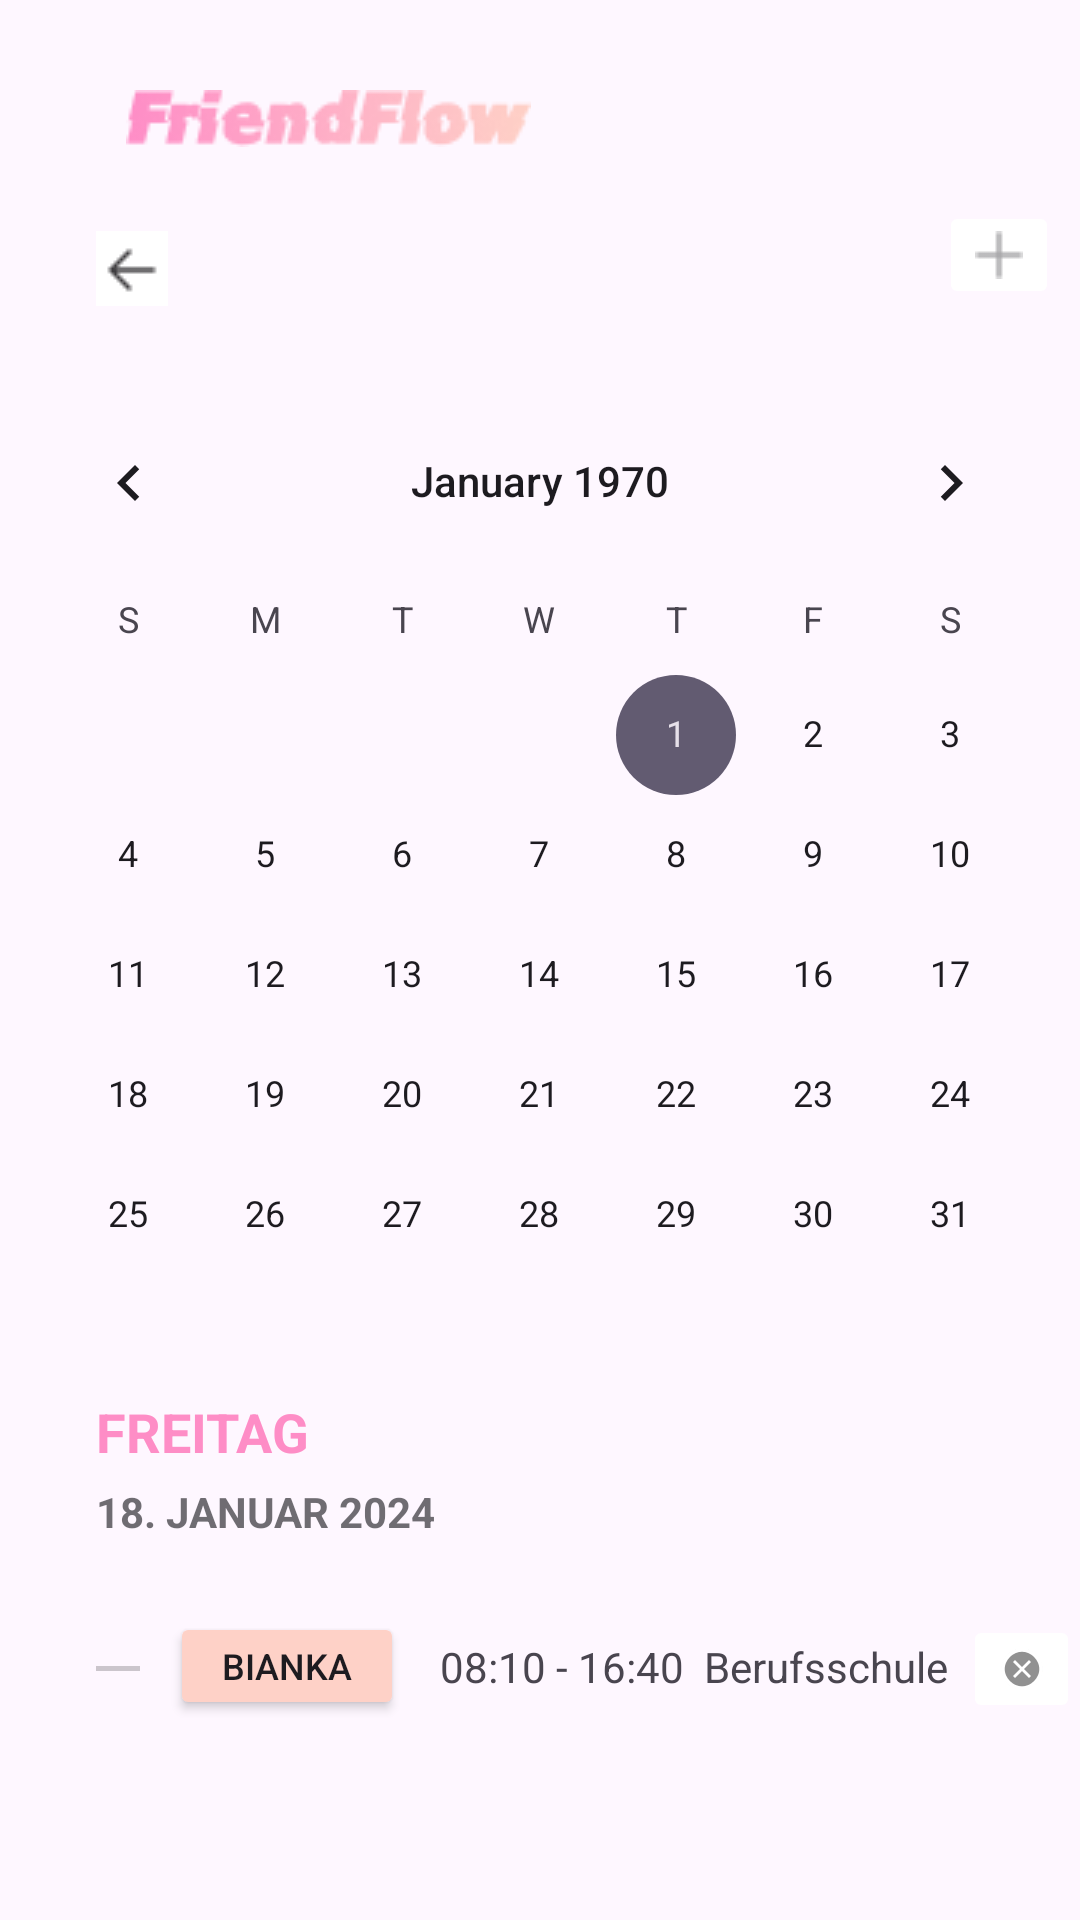

Layout XML and referenced resources for this Android screen:
<!-- AndroidManifest.xml: application theme Theme.FriendFlow -->
<!-- res/layout/activity_calender.xml -->
<?xml version="1.0" encoding="utf-8"?>
<androidx.constraintlayout.widget.ConstraintLayout xmlns:android="http://schemas.android.com/apk/res/android"
    xmlns:app="http://schemas.android.com/apk/res-auto"
    xmlns:tools="http://schemas.android.com/tools"
    android:layout_width="match_parent"
    android:layout_height="match_parent"
    tools:context=".CalendarActivity">

    <LinearLayout
        android:layout_width="match_parent"
        android:layout_height="match_parent"
        android:layout_marginTop="25dp"
        android:backgroundTint="#FFFFFF"
        android:orientation="horizontal"
        app:layout_constraintBottom_toBottomOf="parent"
        app:layout_constraintEnd_toEndOf="parent"
        app:layout_constraintStart_toStartOf="parent"
        app:layout_constraintTop_toTopOf="parent">

        <LinearLayout
            android:layout_width="match_parent"
            android:layout_height="match_parent"
            android:orientation="vertical"
            tools:ignore="UselessParent">

            <TableRow
                android:layout_width="match_parent"
                android:layout_height="wrap_content"
                android:layout_marginLeft="32dp"
                android:layout_marginBottom="18dp">

                <ImageView
                    android:id="@+id/logo"
                    android:layout_width="wrap_content"
                    android:layout_height="wrap_content"
                    android:contentDescription="Logo"
                    app:srcCompat="@drawable/logo" />

                <ImageView
                    android:id="@+id/slogan"
                    android:layout_width="wrap_content"
                    android:layout_height="wrap_content"
                    android:layout_marginStart="10dp"
                    android:layout_marginTop="5dp"
                    android:contentDescription="Slogan"
                    app:srcCompat="@drawable/slogan" />

            </TableRow>

            <TableRow
                android:layout_width="match_parent"
                android:layout_height="wrap_content">

                <androidx.constraintlayout.widget.ConstraintLayout
                    android:layout_width="match_parent"
                    android:layout_height="match_parent">

                    <LinearLayout
                        android:layout_width="match_parent"
                        android:layout_height="match_parent"
                        android:orientation="horizontal"
                        app:layout_constraintBottom_toBottomOf="parent"
                        app:layout_constraintTop_toTopOf="parent"
                        tools:layout_editor_absoluteX="411dp">

                        <ImageButton
                            android:id="@+id/backButton"
                            android:layout_width="wrap_content"
                            android:layout_height="wrap_content"
                            android:layout_marginLeft="32dp"
                            android:layout_marginTop="10dp"
                            android:background="#FFFFFF"
                            android:src="@drawable/arrow"
                            android:tint="#BF3F3E43" />

                        <Space
                            android:layout_width="257dp"
                            android:layout_height="15dp" />

                        <ImageButton
                            android:id="@+id/imageButton2"
                            android:layout_width="wrap_content"
                            android:layout_height="wrap_content"
                            android:backgroundTint="#FFFFFF"
                            android:src="@drawable/add"
                            app:tint="@color/grey" />
                    </LinearLayout>
                </androidx.constraintlayout.widget.ConstraintLayout>

            </TableRow>

            <CalendarView
                android:id="@+id/calendarView"
                android:layout_width="match_parent"
                android:layout_height="wrap_content"
                android:layout_marginTop="24dp"
                android:selectedDateVerticalBar="@color/pink"
                android:selectedWeekBackgroundColor="@color/pink"
                android:showWeekNumber="false"
                android:unfocusedMonthDateColor="@color/lightPink"
                android:weekNumberColor="@color/pink" />

            <TextView
                android:id="@+id/textView2"
                android:layout_width="wrap_content"
                android:layout_height="wrap_content"
                android:layout_marginLeft="32dp"
                android:text="FREITAG"
                android:textColor="@color/pink"
                android:textSize="18dp"
                android:textStyle="bold"
                app:layout_constraintStart_toStartOf="parent" />

            <TextView
                android:id="@+id/textView3"
                android:layout_width="wrap_content"
                android:layout_height="wrap_content"
                android:layout_marginLeft="32dp"
                android:layout_marginTop="5dp"
                android:text="18. JANUAR 2024"
                android:textColor="#BF3F3E43"
                android:textStyle="bold" />

            <TableRow
                android:id="@+id/appointment"
                android:layout_width="match_parent"
                android:layout_height="wrap_content"
                android:paddingVertical="10dp">

                <ImageView
                    android:id="@+id/imageView"
                    android:layout_width="wrap_content"
                    android:layout_height="wrap_content"
                    android:layout_marginLeft="32dp"
                    android:layout_marginTop="32dp"
                    android:backgroundTint="@color/pink"
                    app:srcCompat="@android:drawable/divider_horizontal_textfield" />

                <Button
                    android:id="@+id/button2"
                    android:layout_width="78dp"
                    android:layout_height="36dp"
                    android:layout_marginLeft="10dp"
                    android:layout_marginTop="14dp"
                    android:backgroundTint="@color/lightPink"
                    android:paddingLeft="12dp"
                    android:paddingTop="0dp"
                    android:paddingEnd="12dp"
                    android:paddingBottom="0dp"
                    android:text="BIANKA"
                    android:textSize="12dp" />

                <TextView
                    android:id="@+id/textView4"
                    android:layout_width="wrap_content"
                    android:layout_height="wrap_content"
                    android:layout_marginLeft="12dp"
                    android:layout_marginTop="15dp"
                    android:text="08:10 - 16:40  Berufsschule" />

                <ImageButton
                    android:id="@+id/imageButton"
                    android:layout_width="wrap_content"
                    android:layout_height="wrap_content"
                    android:layout_marginLeft="5dp"
                    android:layout_marginTop="15dp"
                    android:backgroundTint="#FFFFFF"
                    android:src="@android:drawable/presence_offline" />

            </TableRow>

        </LinearLayout>
    </LinearLayout>

</androidx.constraintlayout.widget.ConstraintLayout>
<!-- resources referenced by this layout -->
<resources>
  <color name="grey">#BF3F3E43</color>
  <color name="lightPink">#FED1C7</color>
  <color name="pink">#FE8DC6</color>
  <!-- drawable add: png bitmap (drawable, 240 bytes) -->
  <!-- drawable arrow: png bitmap (drawable, 276 bytes) -->
  <!-- drawable slogan: png bitmap (drawable, 3505 bytes) -->
  <style name="Theme.FriendFlow" parent="Base.Theme.FriendFlow" />
  <style name="Base.Theme.FriendFlow" parent="Theme.Material3.DayNight.NoActionBar">
          
          
      </style>
</resources>
